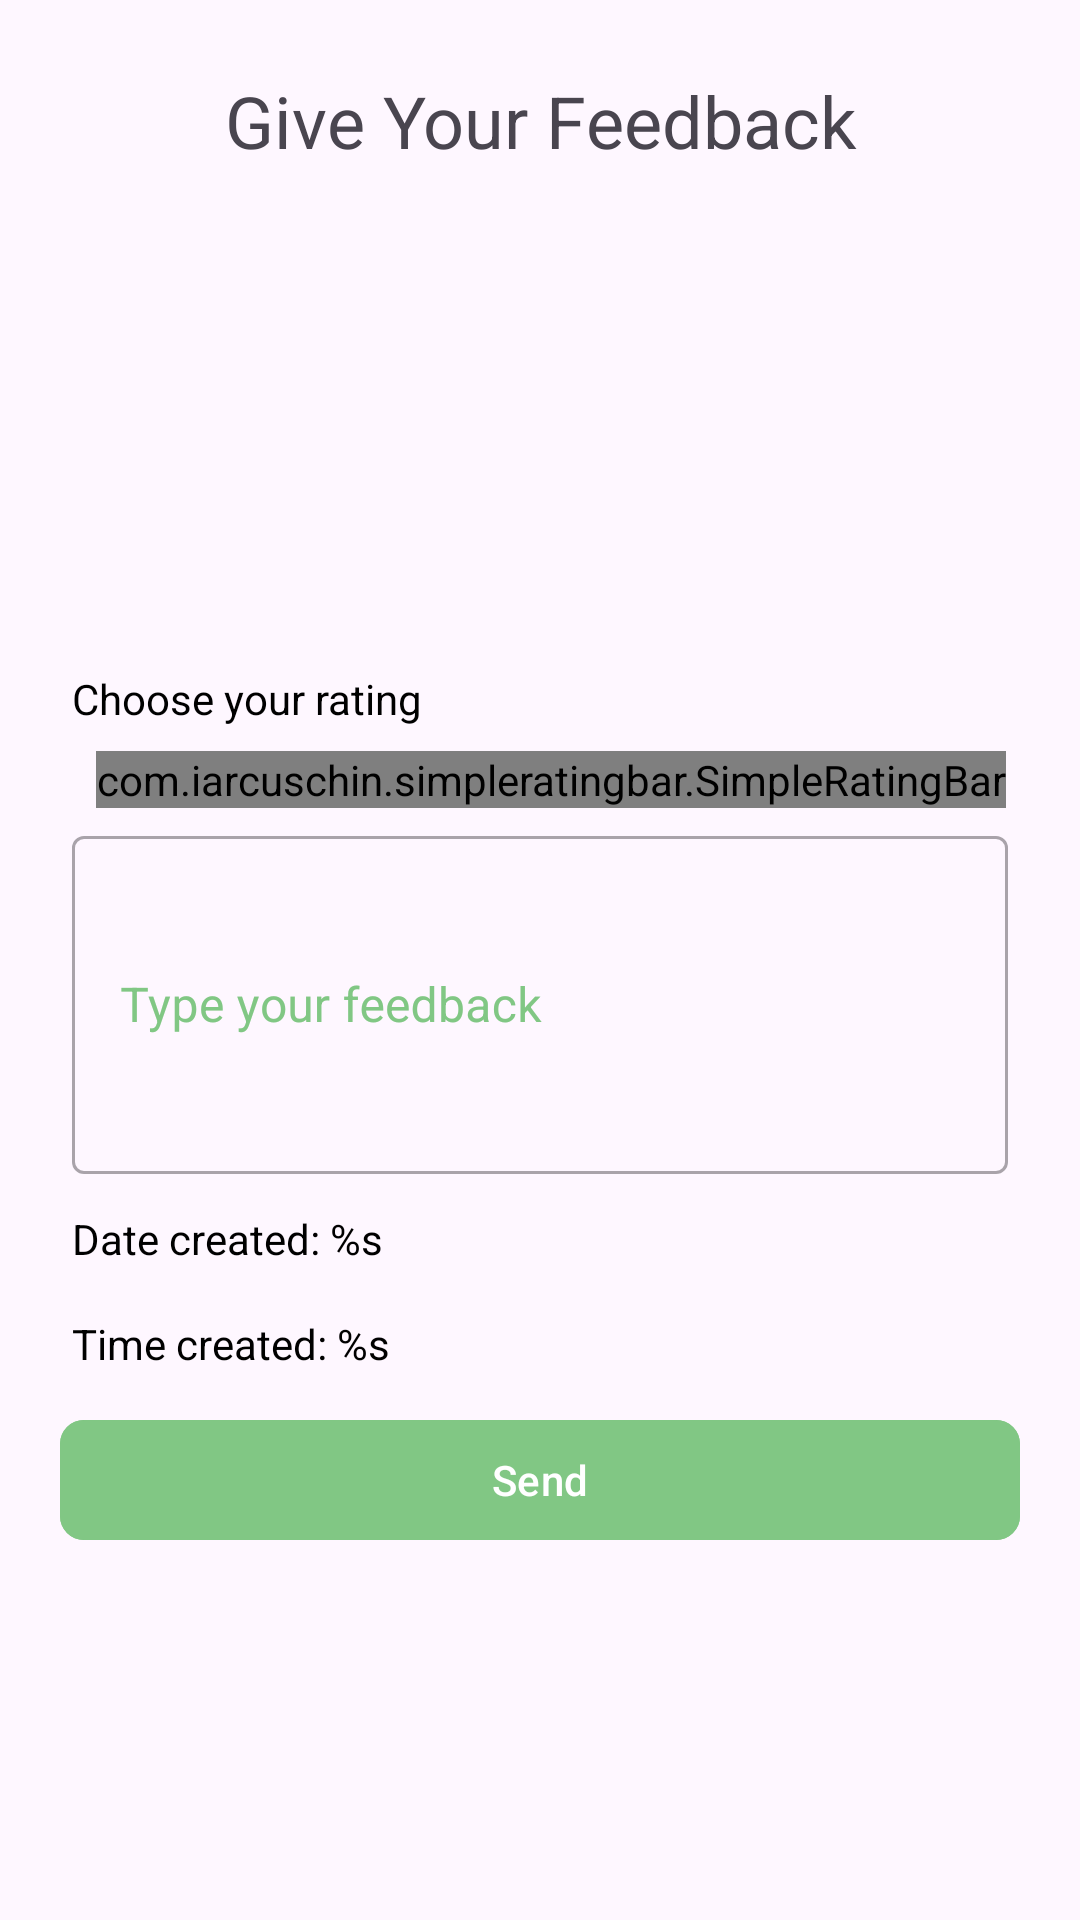

Produce the Android XML layout that renders to this screen, including the resource entries it uses.
<!-- AndroidManifest.xml: application theme Theme.MentalHealthProblemsApplication -->
<!-- res/layout/custom_client_rate_service_dialog.xml -->
<?xml version="1.0" encoding="utf-8"?>
<LinearLayout xmlns:android="http://schemas.android.com/apk/res/android"
    android:layout_width="match_parent"
    android:layout_height="wrap_content"
    xmlns:app="http://schemas.android.com/apk/res-auto"
    xmlns:tools="http://schemas.android.com/tools"
    android:padding="@dimen/padding_midi"
    android:orientation="vertical">


        <TextView
            android:layout_width="match_parent"
            android:layout_height="wrap_content"
            android:text="@string/rating_title"
            android:textSize="@dimen/text_xl"
            android:textAlignment="center"
            android:layout_margin="@dimen/margin_midi"/>

        <LinearLayout
            android:layout_width="match_parent"
            android:layout_height="wrap_content"
            android:padding="@dimen/padding_midi"
            android:orientation="vertical">

            <TextView
                android:layout_width="match_parent"
                android:layout_height="wrap_content"
                android:id="@+id/client_rating_facility_name"
                android:layout_marginStart="@dimen/padding_mini"
                android:layout_marginEnd="@dimen/padding_mini"
                android:padding="@dimen/padding_mini"
                tools:text="Rehab Facility Name"/>

            <TextView
                android:layout_width="match_parent"
                android:layout_height="wrap_content"
                android:id="@+id/client_rating_facility_address"
                android:layout_marginStart="@dimen/padding_mini"
                android:layout_marginEnd="@dimen/padding_mini"
                android:padding="@dimen/padding_mini"
                tools:text="rehab@email.com"/>

            <TextView
                android:layout_width="match_parent"
                android:layout_height="wrap_content"
                android:id="@+id/client_rating_facility_email"
                android:layout_marginStart="@dimen/padding_mini"
                android:layout_marginEnd="@dimen/padding_mini"
                android:padding="@dimen/padding_mini"
                tools:text="rehab@email.com"/>

            <TextView
                android:layout_width="match_parent"
                android:layout_height="wrap_content"
                android:id="@+id/client_rating_facility_phone_number"
                android:layout_marginStart="@dimen/padding_mini"
                android:layout_marginEnd="@dimen/padding_mini"
                android:padding="@dimen/padding_mini"
                tools:text="@tools:sample/us_phones"/>

            <TextView
                android:layout_width="match_parent"
                android:layout_height="wrap_content"
                android:id="@+id/client_rating_client_name"
                android:layout_marginStart="@dimen/padding_mini"
                android:layout_marginEnd="@dimen/padding_mini"
                android:padding="@dimen/padding_mini"
                tools:text="@tools:sample/full_names"/>

            <TextView
                android:layout_width="match_parent"
                android:layout_height="wrap_content"
                android:text="@string/rate_text"
                android:padding="@dimen/padding_mini"
                android:layout_margin="@dimen/padding_mini"
                android:textColor="@color/black"/>

            <com.iarcuschin.simpleratingbar.SimpleRatingBar
                android:id="@+id/client_rating_bar"
                android:layout_width="wrap_content"
                android:layout_height="wrap_content"
                app:srb_numberOfStars="5"
                app:srb_starSize="24dp"
                app:srb_borderColor="#C0C0C0"
                app:srb_fillColor="@color/custom_facility_accent_color"
                android:layout_marginStart="@dimen/margin_midi"/>


            <com.google.android.material.textfield.TextInputLayout
                android:id="@+id/text_input_layout_client_rating_feedback_text"
                style="@style/Widget.MaterialComponents.TextInputLayout.OutlinedBox"
                android:layout_width="match_parent"
                android:layout_height="wrap_content"
                android:layout_marginStart="@dimen/padding_mini"
                android:layout_marginEnd="@dimen/padding_mini"
                android:padding="@dimen/padding_mini"
                android:hint="@string/client_rating_feedback_text"
                android:textColorHint="@color/custom_facility_accent_color">

                <com.google.android.material.textfield.TextInputEditText
                    android:id="@+id/client_rating_feedback_text"
                    android:layout_width="match_parent"
                    android:layout_height="wrap_content"
                    android:contentDescription="@string/client_rating_feedback_text"
                    android:importantForAutofill="no"
                    android:inputType="textMultiLine"
                    android:lines="4"
                    android:labelFor="@id/client_rating_feedback_text" />
            </com.google.android.material.textfield.TextInputLayout>


            <TextView
                android:layout_width="match_parent"
                android:layout_height="wrap_content"
                android:text="@string/requesting_date_created"
                android:id="@+id/rating_date_created"
                android:padding="@dimen/padding_mini"
                android:layout_margin="@dimen/padding_mini"
                android:textColor="@color/black"/>

            <TextView
                android:layout_width="match_parent"
                android:layout_height="wrap_content"
                android:text="@string/requesting_time_created"
                android:id="@+id/rating_time_created"
                android:padding="@dimen/padding_mini"
                android:layout_margin="@dimen/padding_mini"
                android:textColor="@color/black"/>

            <com.google.android.material.button.MaterialButton
                android:id="@+id/client_rating_submit_button"
                android:layout_width="@dimen/button_width_xxl"
                android:layout_height="wrap_content"
                android:layout_margin="@dimen/padding_mini"
                android:layout_gravity="center_horizontal"
                app:cornerRadius="@dimen/padding_midi"
                android:backgroundTint="@color/custom_facility_accent_color"
                android:padding="@dimen/padding_mini"
                android:text="@string/feedback_submit" />




        </LinearLayout>

</LinearLayout>
<!-- resources referenced by this layout -->
<resources>
  <color name="black">#FF000000</color>
  <color name="custom_facility_accent_color">#81C784</color>
  <dimen name="button_width_xxl">320dp</dimen>
  <dimen name="margin_midi">16dp</dimen>
  <dimen name="padding_midi">8dp</dimen>
  <dimen name="padding_mini">4dp</dimen>
  <dimen name="text_xl">24sp</dimen>
  <string name="client_rating_feedback_text">Type your feedback</string>
  <string name="feedback_submit">Send</string>
  <string name="rate_text">Choose your rating</string>
  <string name="rating_title">Give Your Feedback</string>
  <string name="requesting_date_created">Date created: %s</string>
  <string name="requesting_time_created">Time created: %s</string>
  <style name="Theme.MentalHealthProblemsApplication" parent="Base.Theme.MentalHealthProblemsApplication" />
  <style name="Base.Theme.MentalHealthProblemsApplication" parent="Theme.Material3.DayNight.NoActionBar">
          
          
      </style>
</resources>
